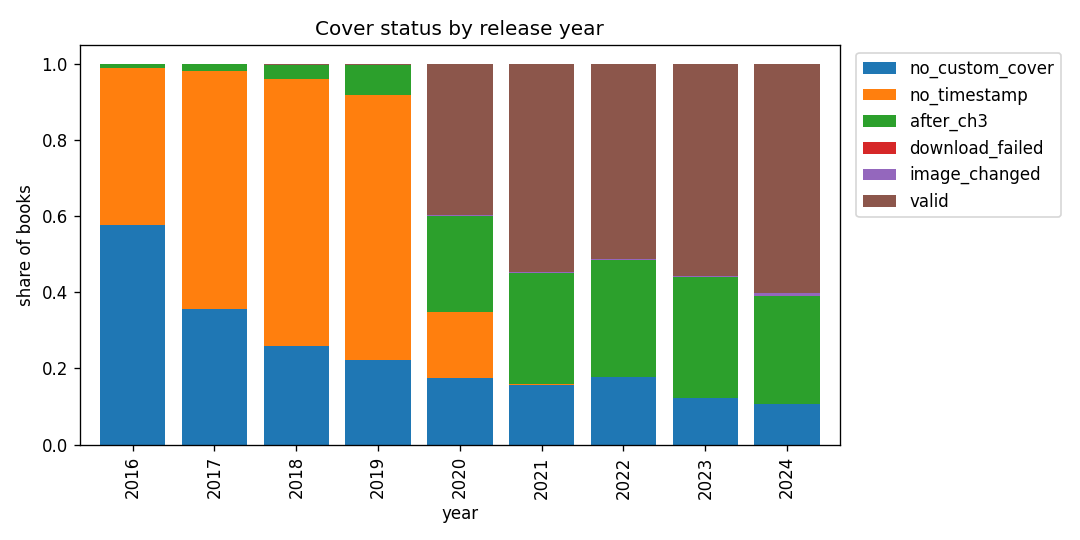

Source data for this figure (header and first rows):
year, status, n, share_of_year, top10_rate
2016, after_ch3, 21, 0.009524, 0.619
2016, no_custom_cover, 1270, 0.576, 0.05118
2016, no_timestamp, 913, 0.4141, 0.1577
2016, valid, 1, 0.0004535, 0.0
2017, after_ch3, 46, 0.01838, 0.3478
2017, no_custom_cover, 890, 0.3556, 0.03146
2017, no_timestamp, 1565, 0.6252, 0.1329
2017, valid, 2, 0.000799, 0.0
2018, after_ch3, 104, 0.03615, 0.3462
2018, no_custom_cover, 748, 0.26, 0.02406
2018, no_timestamp, 2017, 0.7011, 0.1165
2018, valid, 8, 0.002781, 0.125
2019, after_ch3, 225, 0.07724, 0.2667
2019, no_custom_cover, 646, 0.2218, 0.02012
2019, no_timestamp, 2032, 0.6976, 0.1078
2019, valid, 10, 0.003433, 0.1
2020, after_ch3, 1027, 0.2545, 0.2025
2020, image_changed, 2, 0.0004955, 0.0
2020, no_custom_cover, 702, 0.1739, 0.01282
2020, no_timestamp, 698, 0.1729, 0.1003
2020, valid, 1607, 0.3982, 0.07343
2021, after_ch3, 1397, 0.2928, 0.1875
2021, image_changed, 8, 0.001677, 0.0
2021, no_custom_cover, 750, 0.1572, 0.016
2021, no_timestamp, 7, 0.001467, 0.1429
2021, valid, 2609, 0.5468, 0.07934
2022, after_ch3, 1760, 0.3088, 0.2188
2022, image_changed, 4, 0.0007018, 0.25
2022, no_custom_cover, 1005, 0.1763, 0.01194
2022, no_timestamp, 4, 0.0007018, 0.0
2022, valid, 2927, 0.5135, 0.0591
2023, after_ch3, 2551, 0.3159, 
2023, image_changed, 20, 0.002477, 
2023, no_custom_cover, 995, 0.1232, 
2023, no_timestamp, 2, 0.0002477, 
2023, valid, 4507, 0.5581, 
2024, after_ch3, 3459, 0.2843, 0.2116
2024, image_changed, 68, 0.00559, 0.1176
2024, no_custom_cover, 1298, 0.1067, 0.01387
2024, no_timestamp, 5, 0.000411, 0.2
2024, valid, 7335, 0.603, 0.06285
2017-2022, after_ch3, 4559, 0.2, 0.2121
2017-2022, image_changed, 14, 0.000614, 0.07143
2017-2022, no_custom_cover, 4741, 0.2079, 0.01941
2017-2022, no_timestamp, 6323, 0.2773, 0.1159
2017-2022, valid, 7163, 0.3142, 0.0698
